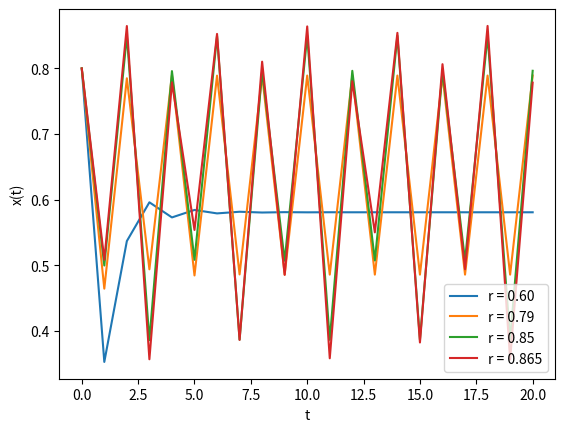

Python code for this plot:
# -*- coding: utf-8 -*-
"""
Created on Mon Jul  6 13:36:43 2020

@author: rkovac
"""


# population fate of the map f(x) = r*sin(pi*x). Investigating the period doubling 
# cascade that occurs in the map.

import numpy as np

#(a)
x = 0.8

r = 0.60

val0 = [x]

for j in range (20):
    x = r*np.sin(np.pi*x)
    val0.append(x)
    
#(b)
x = 0.8

r = 0.79

val1 = [x]

for j in range (20):
    x = r*np.sin(np.pi*x)
    val1.append(x)

#(c)
    
x = 0.8

r = 0.85

val2 = [x]

for j in range (20):
    x = r*np.sin(np.pi*x)
    val2.append(x)
    
#(d)
    
x = 0.8

r = 0.865

val3 = [x]

for j in range (20):
    x = r*np.sin(np.pi*x)
    val3.append(x)
    
t = np.arange(0, 21)

import matplotlib.pyplot as plt

plt.plot(t,val0, label = 'r = 0.60')
plt.xlabel('t')
plt.ylabel('x(t)')
plt.legend()
plt.show()

# for r = 0.6, we have one stable fixed point.

plt.plot(t,val1, label = 'r = 0.79')
plt.xlabel('t')
plt.ylabel('x(t)')
plt.legend()
plt.show()

# for r = 0.79, two fixed points are present as we see a two-cycle occur.
# In this situation, the two fixed points alternate stability as the attractor 
# becomes the repeller becomes the attractor...

plt.plot(t,val2, label = 'r = 0.85')
plt.xlabel('t')
plt.ylabel('x(t)')
plt.legend()
plt.show()

# for r = 0.85, four fixed points are present and we see a four-cycle occur. 
# I wonder if the Strogatz book has further discussions on what populations
# can be realistically modeled in this way...?

plt.plot(t,val3, label = 'r = 0.865')
plt.xlabel('t')
plt.ylabel('x(t)')
plt.legend()
plt.show()

# with r = 0.865, an eight-cycle occurs. these cascades are quite interesting!
# patterns before the chaos... but I don't completely know why this occurs...
